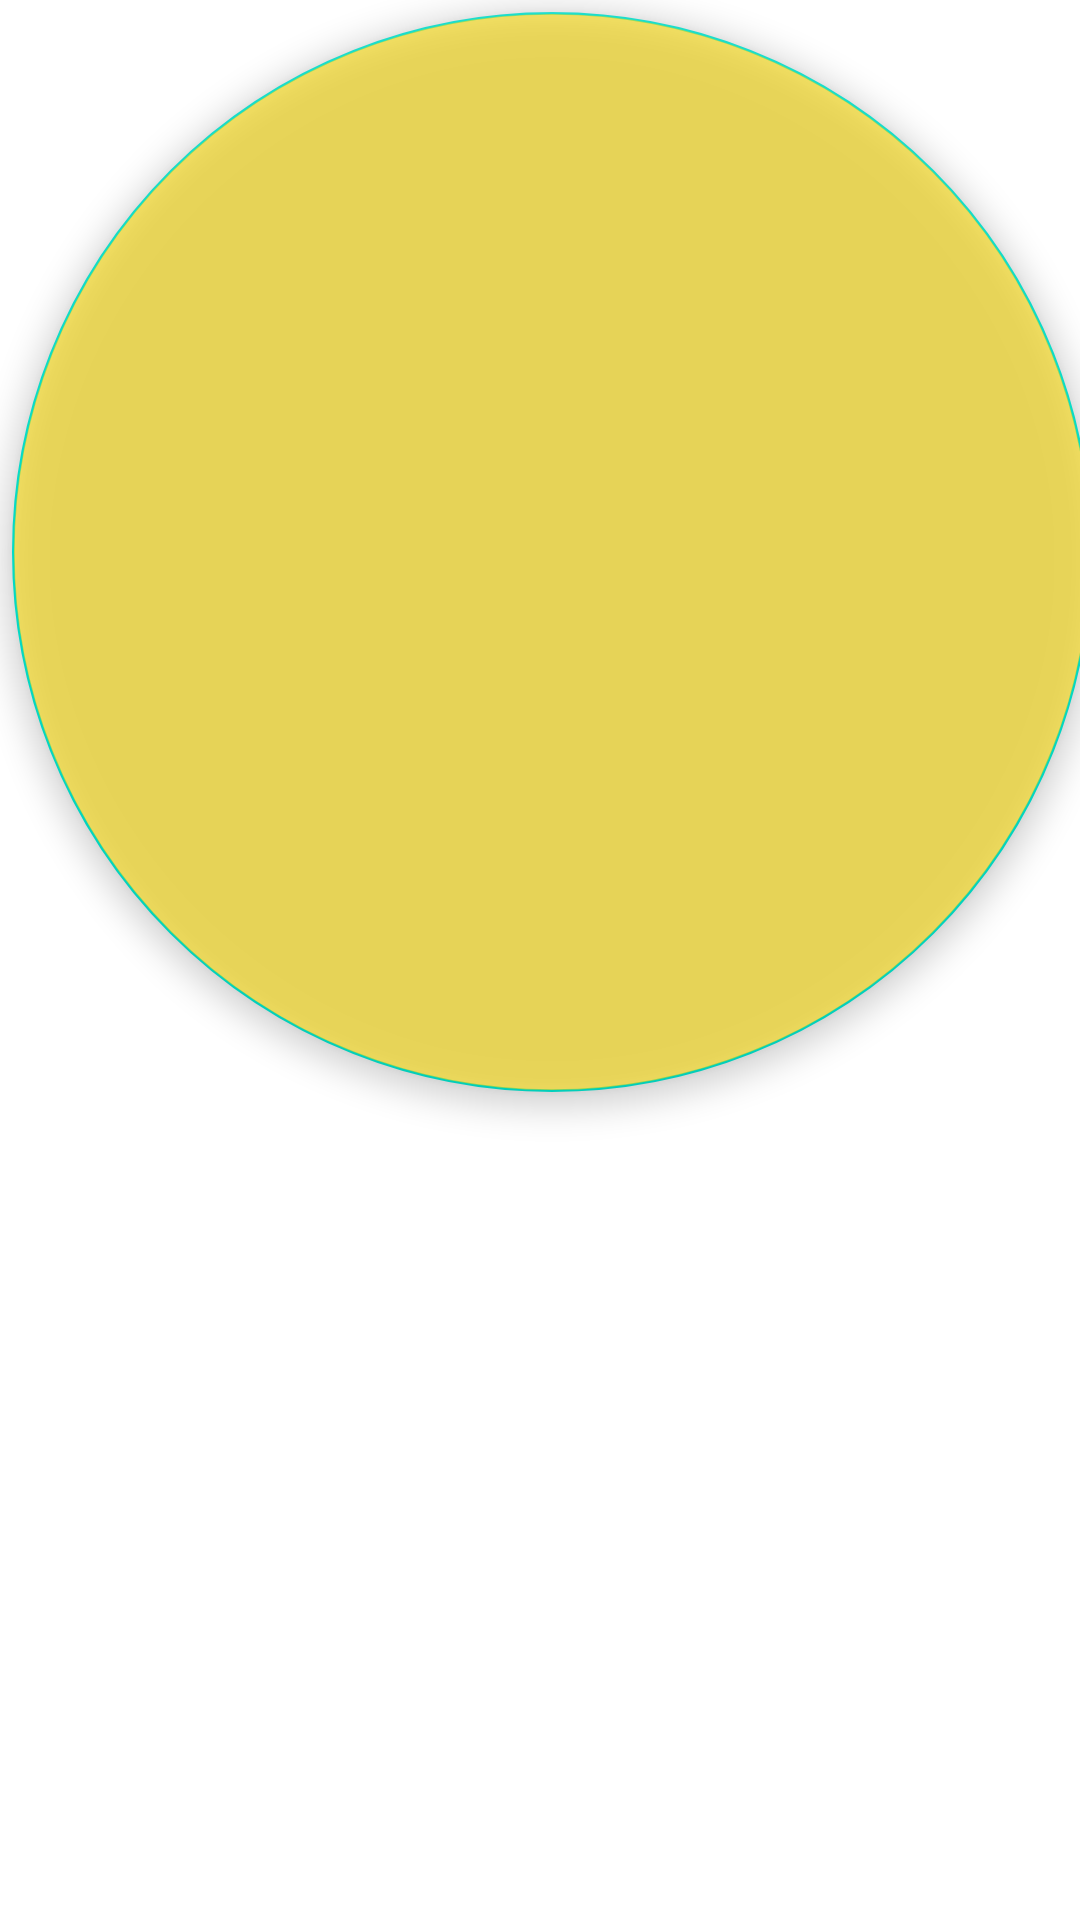

Android layout source for this screen:
<!-- AndroidManifest.xml: application theme AppTheme -->
<!-- res/layout/search_button.xml -->
<?xml version="1.0" encoding="utf-8"?>
<com.google.android.material.floatingactionbutton.FloatingActionButton xmlns:android="http://schemas.android.com/apk/res/android"
    android:layout_width="wrap_content"
    android:layout_height="wrap_content"
    xmlns:app="http://schemas.android.com/apk/res-auto"
    app:fabSize="mini"
    android:src="@drawable/ic_search"
    android:clickable="false"
    android:focusable="false"
    android:contentDescription="@null"
    android:backgroundTint="#8FFFDE00">

</com.google.android.material.floatingactionbutton.FloatingActionButton>
<!-- resources referenced by this layout -->
<resources>
  <style name="AppTheme" parent="Theme.MaterialComponents.Light.NoActionBar">
          <item name="colorPrimary">@color/colorPrimary</item>
          <item name="colorPrimaryDark">@color/colorPrimaryDark</item>
          <item name="colorAccent">@color/colorAccent</item>
      </style>
  <color name="colorPrimary">#EFEFEF</color>
  <color name="colorPrimaryDark">#E3E3E3</color>
  <color name="colorAccent">#5C5C5C</color>
</resources>
